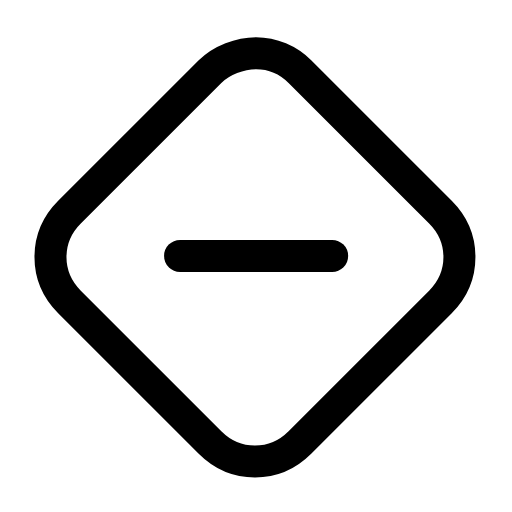
t = 0.00 s
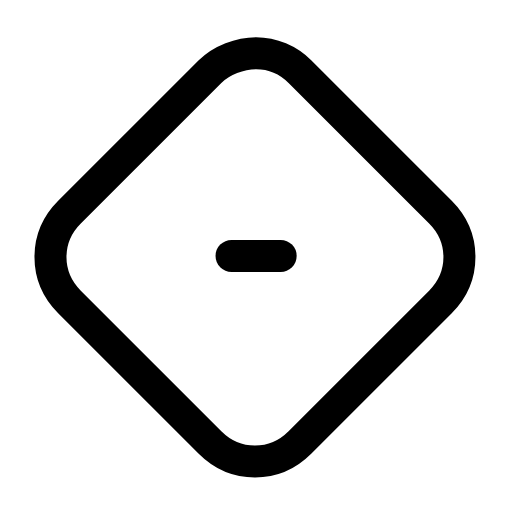
t = 0.27 s
t = 0.52 s: frame unchanged from t = 0.00 s, image omitted
t = 0.78 s: frame unchanged from t = 0.00 s, image omitted
t = 1.06 s: frame unchanged from t = 0.00 s, image omitted
t = 1.32 s: frame unchanged from t = 0.00 s, image omitted

The animated SVG that drew these frames (rendered in a browser with its animation timeline set to each time). Animation: 2 SMIL elements (animate=2); one cycle of 1.60 s, repeats indefinitely.

<svg xmlns="http://www.w3.org/2000/svg" width="24" height="24" viewBox="0 0 24 24" fill="none"><g transform="translate(-0.955 -0.965) scale(1.08)"><path stroke="currentColor" stroke-width="1.389" stroke-linecap="round" stroke-linejoin="round" fill="none" d="M12 3.2C12.7 3.2 13.4 3.5 13.9 4L20 10.1C21.1 11.2 21.1 12.9 20 14L13.9 20.1C12.8 21.2 11.1 21.2 10 20.1L3.9 14C2.8 12.9 2.8 11.2 3.9 10.1L10 4C10.5 3.5 11.3 3.2 12 3.2Z"></path><line stroke="currentColor" stroke-width="1.389" stroke-linecap="round" stroke-linejoin="round" fill="none" x1="8.7" y1="12" x2="15.3" y2="12"><animate attributeName="x1" values="8.7;8.7;11;8.7;8.7;8.7;8.7;11;8.7;8.7;8.7" keyTimes="0;0.1125;0.225;0.324;0.45;0.6;0.684;0.75;0.825;0.9;1" dur="1.6s" repeatCount="indefinite" calcMode="spline" keySplines="0.16 1 0.3 1;0.16 1 0.3 1;0.16 1 0.3 1;0.16 1 0.3 1;0.16 1 0.3 1;0.16 1 0.3 1;0.16 1 0.3 1;0.16 1 0.3 1;0.16 1 0.3 1;0.16 1 0.3 1"/><animate attributeName="x2" values="15.3;15.3;13;15.3;15.3;15.3;15.3;13;15.3;15.3;15.3" keyTimes="0;0.1125;0.225;0.324;0.45;0.6;0.684;0.75;0.825;0.9;1" dur="1.6s" repeatCount="indefinite" calcMode="spline" keySplines="0.16 1 0.3 1;0.16 1 0.3 1;0.16 1 0.3 1;0.16 1 0.3 1;0.16 1 0.3 1;0.16 1 0.3 1;0.16 1 0.3 1;0.16 1 0.3 1;0.16 1 0.3 1;0.16 1 0.3 1"/></line></g></svg>
